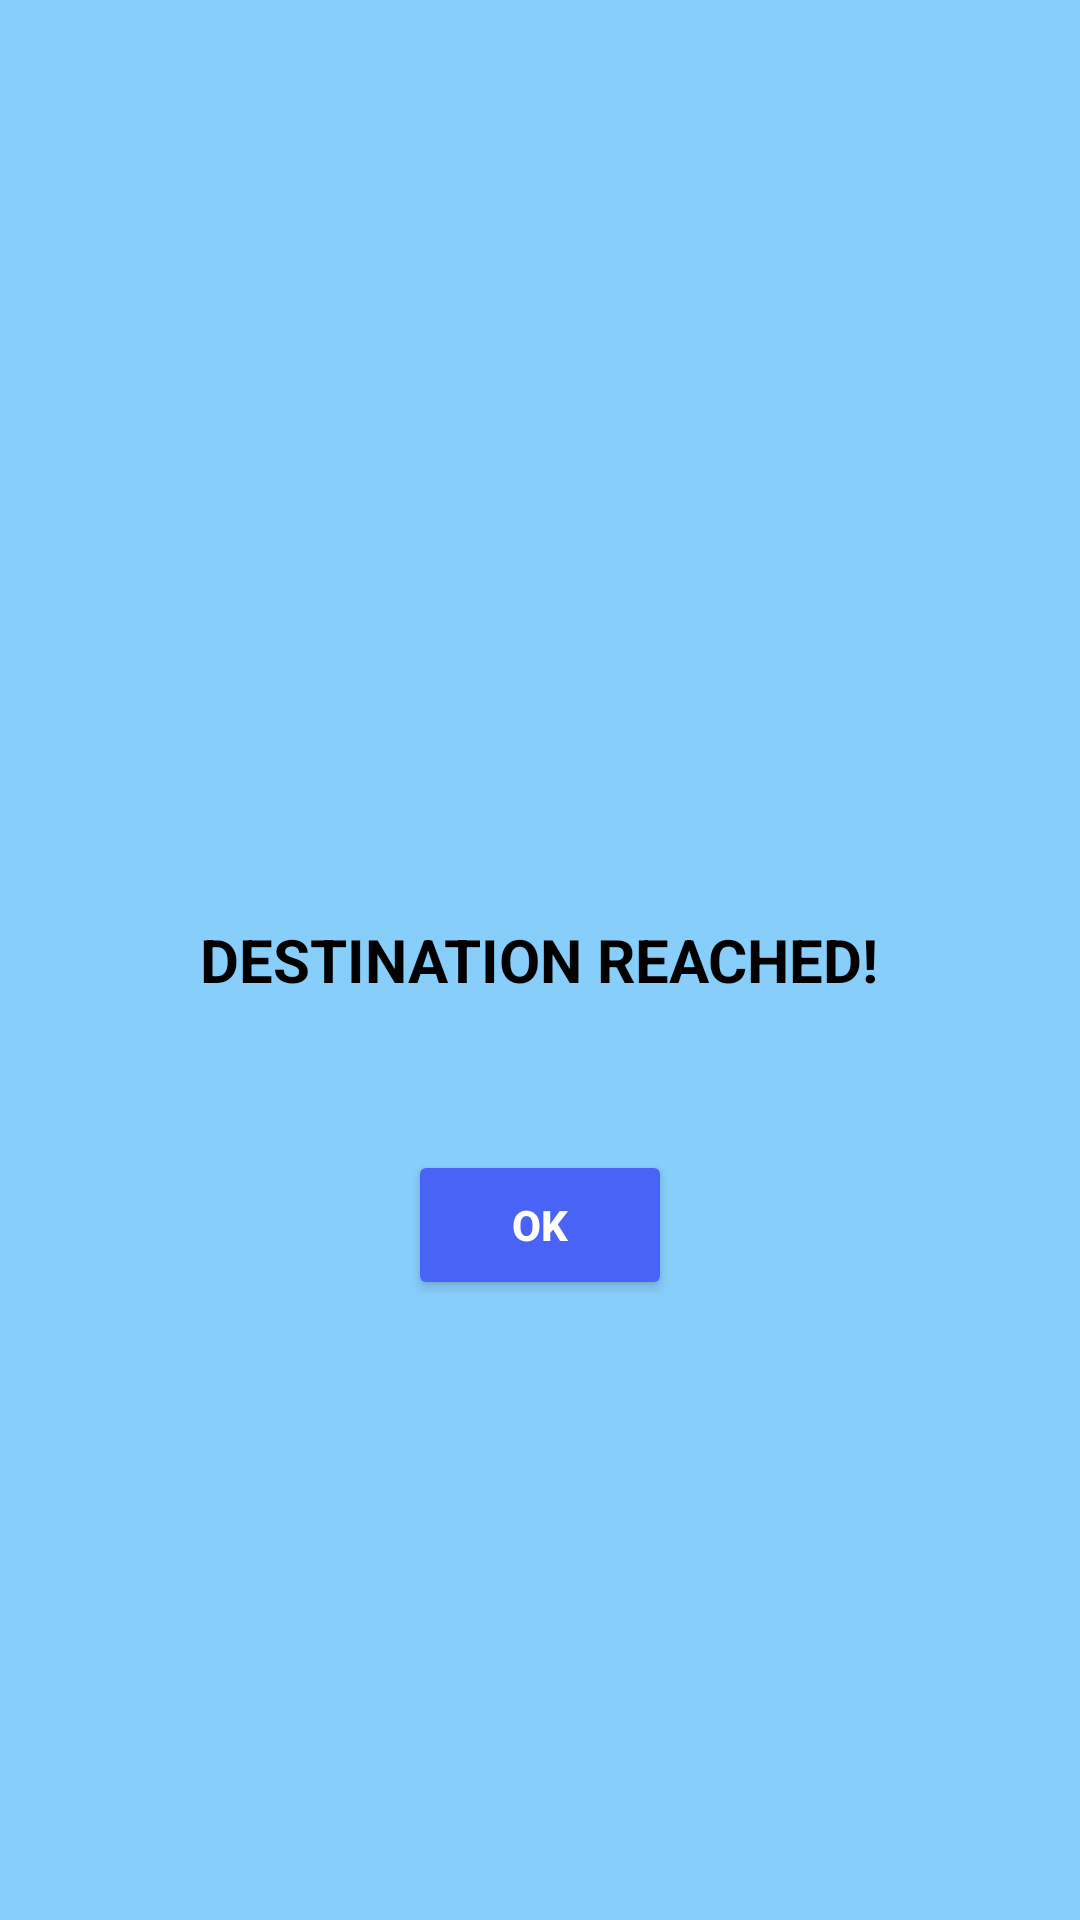

Here is an Android app screen rendered from its layout file. Give the layout XML and the strings, colors and styles it references.
<!-- AndroidManifest.xml: application theme Theme.RemindAt -->
<!-- res/layout/activity_alarm.xml -->
<?xml version="1.0" encoding="utf-8"?>
<RelativeLayout xmlns:android="http://schemas.android.com/apk/res/android"
    xmlns:app="http://schemas.android.com/apk/res-auto"
    xmlns:tools="http://schemas.android.com/tools"
    android:layout_width="match_parent"
    android:layout_height="match_parent"
    tools:context=".AlarmActivity"
    android:background="@color/lightBlue">

    <Button
        android:layout_width="wrap_content"
        android:layout_height="50dp"
        android:backgroundTint="@color/blue"
        android:text="OK"
        android:textStyle="bold"
        android:layout_below="@+id/tv"
        android:layout_marginTop="50dp"
        android:layout_centerHorizontal="true"
        android:textColor="@color/white"
        android:id="@+id/okBtn"
        />


   <TextView
       android:layout_width="wrap_content"
       android:layout_height="wrap_content"
       android:text="DESTINATION REACHED!"
       android:layout_centerVertical="true"
       android:layout_centerHorizontal="true"
       android:textStyle="bold"
       android:textColor="@color/black"
       android:textSize="20dp"
       android:id="@+id/tv"
       />

    <TextView
        android:layout_width="wrap_content"
        android:layout_height="wrap_content"
        android:textSize="30dp"
        android:layout_marginLeft="10dp"
        android:layout_marginRight="10dp"
        android:gravity="center"
        android:layout_above="@+id/tv"
        android:layout_centerHorizontal="true"
        android:layout_marginBottom="40dp"
        android:id="@+id/taskDisplay"
        android:textStyle="bold"
        android:textColor="@color/red"
        />


</RelativeLayout>
<!-- resources referenced by this layout -->
<resources>
  <color name="black">#FF000000</color>
  <color name="blue">#4963F6</color>
  <color name="lightBlue">#87CEFA</color>
  <color name="red">#FF0000</color>
  <color name="white">#FFFFFFFF</color>
  <style name="Theme.RemindAt" parent="Theme.MaterialComponents.DayNight.DarkActionBar">
          
          <item name="colorPrimary">@color/purple_500</item>
          <item name="colorPrimaryVariant">@color/purple_700</item>
          <item name="colorOnPrimary">@color/white</item>
          
          <item name="colorSecondary">@color/teal_200</item>
          <item name="colorSecondaryVariant">@color/teal_700</item>
          <item name="colorOnSecondary">@color/black</item>
          
          <item name="android:statusBarColor" tools:targetApi="l">?attr/colorPrimaryVariant</item>
          
      </style>
  <color name="purple_500">#FF6200EE</color>
  <color name="purple_700">#FF3700B3</color>
  <color name="teal_200">#FF03DAC5</color>
  <color name="teal_700">#FF018786</color>
</resources>
